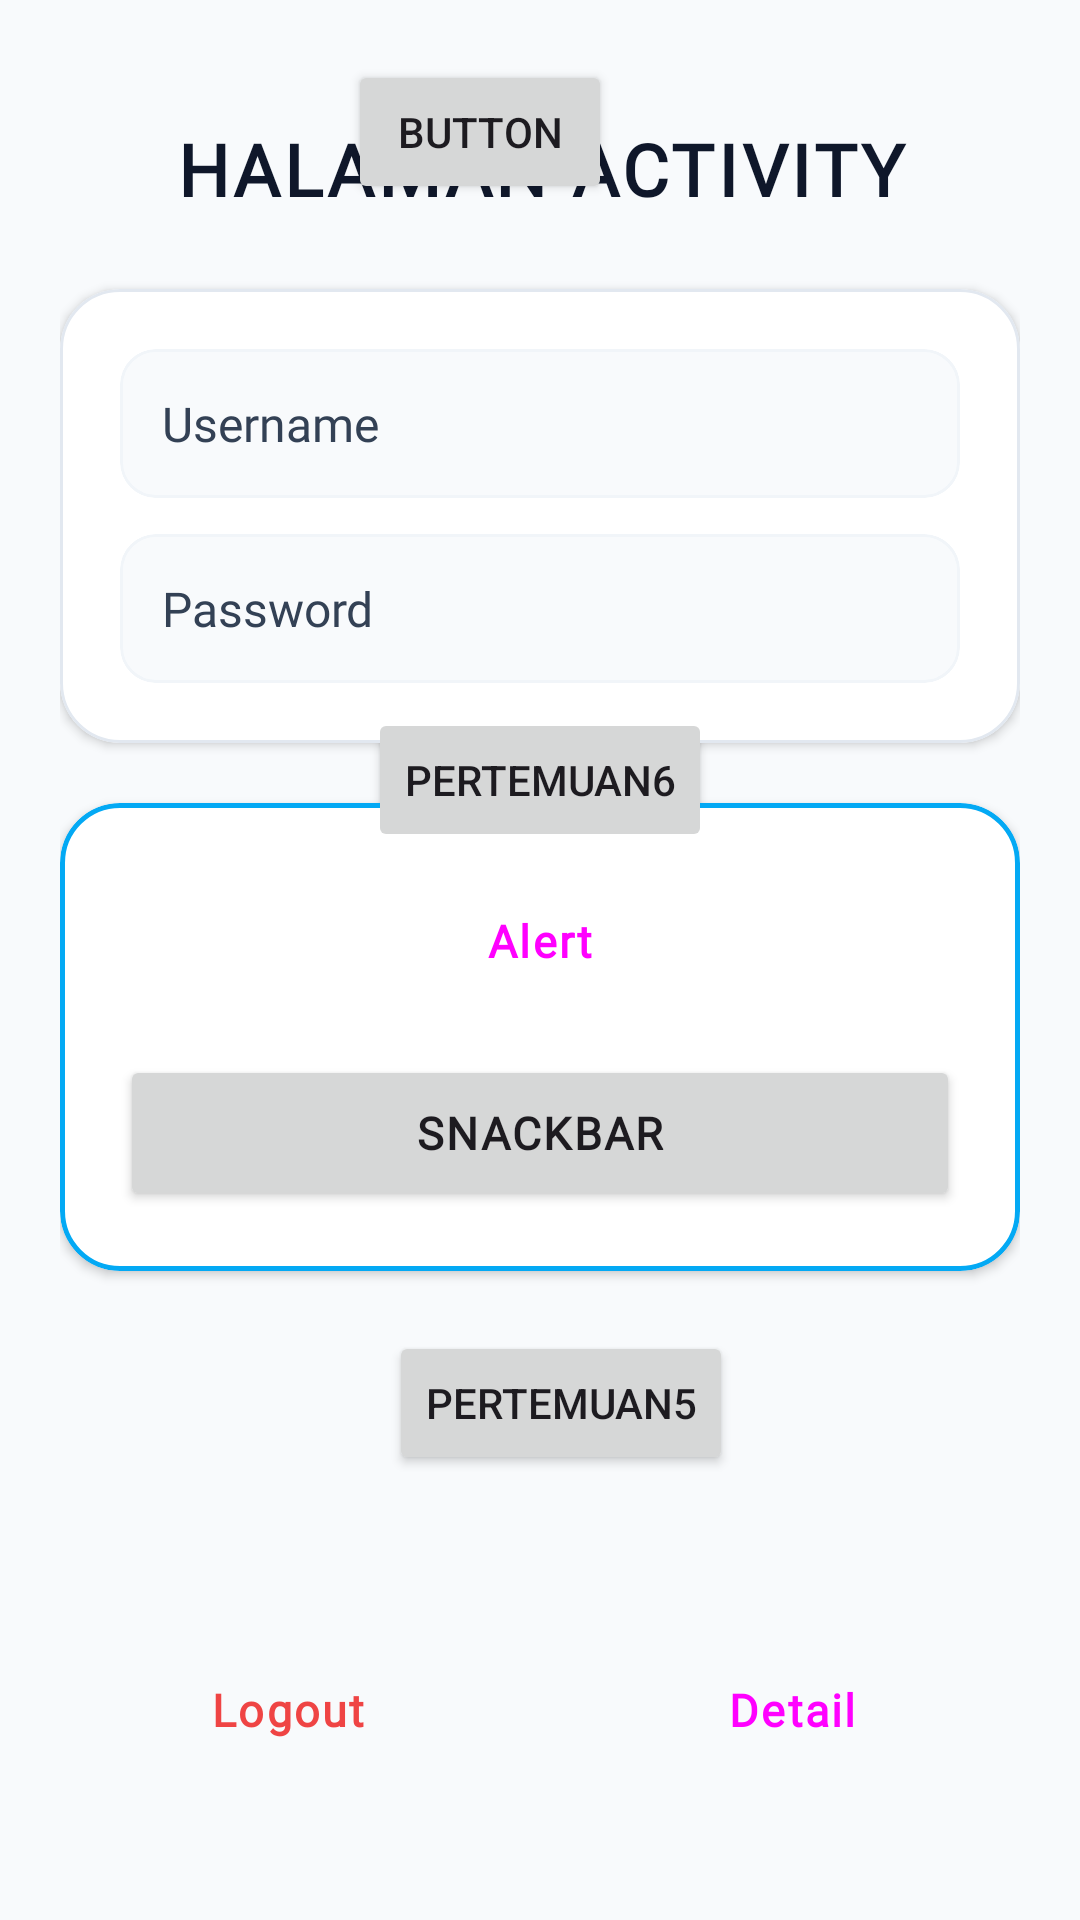

Here is an Android app screen rendered from its layout file. Give the layout XML and the strings, colors and styles it references.
<!-- AndroidManifest.xml: application theme Theme.Pertemuan3_tia -->
<!-- res/layout/activity_main.xml -->
<?xml version="1.0" encoding="utf-8"?>
<androidx.constraintlayout.widget.ConstraintLayout
    xmlns:android="http://schemas.android.com/apk/res/android"
    xmlns:app="http://schemas.android.com/apk/res-auto"
    xmlns:tools="http://schemas.android.com/tools"
    android:id="@+id/main"
    android:layout_width="match_parent"
    android:layout_height="match_parent"
    android:background="#F8FAFC"
    tools:context=".MainActivity">

    <ScrollView
        android:layout_width="match_parent"
        android:layout_height="match_parent"
        android:clipToPadding="false"
        android:fillViewport="true"
        android:paddingBottom="24dp">

        <androidx.constraintlayout.widget.ConstraintLayout
            android:layout_width="match_parent"
            android:layout_height="wrap_content"
            android:padding="20dp">

            
            <TextView
                android:id="@+id/textView3"
                android:layout_width="0dp"
                android:layout_height="wrap_content"
                android:layout_marginTop="20dp"
                android:fontFamily="@font/barlow_extrabold"
                android:gravity="center"
                android:letterSpacing="0.05"
                android:text="HALAMAN ACTIVITY"
                android:textColor="#0F172A"
                android:textSize="24sp"
                android:textStyle="bold"
                app:layout_constraintEnd_toEndOf="parent"
                app:layout_constraintStart_toStartOf="parent"
                app:layout_constraintTop_toTopOf="parent" />

            
            <com.google.android.material.card.MaterialCardView
                android:id="@+id/cardUserInfo"
                android:layout_width="0dp"
                android:layout_height="wrap_content"
                android:layout_marginTop="24dp"
                app:cardBackgroundColor="#FFFFFF"
                app:cardCornerRadius="20dp"
                app:cardElevation="2dp"
                app:layout_constraintEnd_toEndOf="parent"
                app:layout_constraintStart_toStartOf="parent"
                app:layout_constraintTop_toBottomOf="@+id/textView3"
                app:strokeColor="#E2E8F0"
                app:strokeWidth="1dp">

                <LinearLayout
                    android:layout_width="match_parent"
                    android:layout_height="wrap_content"
                    android:orientation="vertical"
                    android:padding="20dp">

                    
                    <com.google.android.material.card.MaterialCardView
                        android:layout_width="match_parent"
                        android:layout_height="wrap_content"
                        app:cardBackgroundColor="#F8FAFC"
                        app:cardCornerRadius="12dp"
                        app:cardElevation="0dp"
                        app:strokeColor="#F1F5F9"
                        app:strokeWidth="1dp">

                        <TextView
                            android:id="@+id/textView"
                            android:layout_width="match_parent"
                            android:layout_height="wrap_content"
                            android:fontFamily="@font/oswald_regular"
                            android:padding="14dp"
                            android:text="Username"
                            android:textColor="#334155"
                            android:textSize="16sp" />
                    </com.google.android.material.card.MaterialCardView>

                    
                    <com.google.android.material.card.MaterialCardView
                        android:layout_width="match_parent"
                        android:layout_height="wrap_content"
                        android:layout_marginTop="12dp"
                        app:cardBackgroundColor="#F8FAFC"
                        app:cardCornerRadius="12dp"
                        app:cardElevation="0dp"
                        app:strokeColor="#F1F5F9"
                        app:strokeWidth="1dp">

                        <TextView
                            android:id="@+id/textView2"
                            android:layout_width="match_parent"
                            android:layout_height="wrap_content"
                            android:fontFamily="@font/oswald_regular"
                            android:padding="14dp"
                            android:text="Password"
                            android:textColor="#334155"
                            android:textSize="16sp" />
                    </com.google.android.material.card.MaterialCardView>

                </LinearLayout>
            </com.google.android.material.card.MaterialCardView>

            
            <com.google.android.material.card.MaterialCardView
                android:id="@+id/materialCardView"
                android:layout_width="0dp"
                android:layout_height="wrap_content"
                android:layout_marginTop="20dp"
                app:cardBackgroundColor="#FFFFFF"
                app:cardCornerRadius="20dp"
                app:cardElevation="2dp"
                app:layout_constraintEnd_toEndOf="parent"
                app:layout_constraintStart_toStartOf="parent"
                app:layout_constraintTop_toBottomOf="@+id/cardUserInfo"
                app:strokeColor="@color/biru"
                app:strokeWidth="1.5dp">

                <LinearLayout
                    android:layout_width="match_parent"
                    android:layout_height="wrap_content"
                    android:orientation="vertical"
                    android:padding="20dp">

                    <Button
                        android:id="@+id/Alert"
                        style="@style/Widget.Material3.Button"
                        android:layout_width="match_parent"
                        android:layout_height="52dp"
                        android:fontFamily="@font/oswald_regular"
                        android:letterSpacing="0.05"
                        android:text="Alert"
                        android:textSize="15sp"
                        android:textStyle="bold"
                        app:cornerRadius="14dp" />

                    <Button
                        android:id="@+id/SnackBar"
                        android:layout_width="match_parent"
                        android:layout_height="52dp"
                        android:layout_marginTop="12dp"
                        android:fontFamily="@font/oswald_regular"
                        android:letterSpacing="0.05"
                        android:text="SnackBar"
                        android:textSize="15sp"
                        android:textStyle="bold"
                        app:cornerRadius="14dp" />

                </LinearLayout>

            </com.google.android.material.card.MaterialCardView>

            
            <LinearLayout
                android:layout_width="0dp"
                android:layout_height="wrap_content"
                android:layout_marginTop="32dp"
                android:orientation="horizontal"
                app:layout_constraintBottom_toBottomOf="parent"
                app:layout_constraintEnd_toEndOf="parent"
                app:layout_constraintStart_toStartOf="parent"
                app:layout_constraintTop_toBottomOf="@+id/materialCardView"
                app:layout_constraintVertical_bias="1.0">

                <Button
                    android:id="@+id/btn_logout"
                    style="@style/Widget.Material3.Button.OutlinedButton"
                    android:layout_width="0dp"
                    android:layout_height="52dp"
                    android:layout_marginEnd="8dp"
                    android:layout_weight="1"
                    android:fontFamily="@font/oswald_regular"
                    android:letterSpacing="0.05"
                    android:text="Logout"
                    android:textColor="#EF4444"
                    android:textSize="15sp"
                    android:textStyle="bold"
                    app:cornerRadius="16dp"
                    app:strokeColor="#FCA5A5" />

                <Button
                    android:id="@+id/btn_detail"
                    style="@style/Widget.Material3.Button"
                    android:layout_width="0dp"
                    android:layout_height="52dp"
                    android:layout_marginStart="8dp"
                    android:layout_weight="1"
                    android:fontFamily="@font/oswald_regular"
                    android:letterSpacing="0.05"
                    android:text="Detail"
                    android:textSize="15sp"
                    android:textStyle="bold"
                    app:cornerRadius="16dp" />
            </LinearLayout>

            <Button
                android:id="@+id/btnToLima"
                android:layout_width="wrap_content"
                android:layout_height="wrap_content"
                android:layout_marginTop="20dp"
                android:text="pertemuan5"
                app:layout_constraintEnd_toEndOf="parent"
                app:layout_constraintHorizontal_bias="0.534"
                app:layout_constraintStart_toStartOf="parent"
                app:layout_constraintTop_toBottomOf="@+id/materialCardView" />

            <Button
                android:id="@+id/btnToEnam"
                android:layout_width="wrap_content"
                android:layout_height="wrap_content"
                android:layout_marginTop="8dp"
                android:text="Pertemuan6"
                app:layout_constraintBottom_toTopOf="@+id/button2"
                app:layout_constraintEnd_toEndOf="parent"
                app:layout_constraintStart_toStartOf="parent"
                app:layout_constraintTop_toBottomOf="@+id/btnToLima" />

            <Button
                android:id="@+id/button2"
                android:layout_width="wrap_content"
                android:layout_height="wrap_content"
                android:layout_marginEnd="136dp"
                android:text="Button"
                app:layout_constraintEnd_toEndOf="parent"
                tools:layout_editor_absoluteY="559dp" />

        </androidx.constraintlayout.widget.ConstraintLayout>
    </ScrollView>

</androidx.constraintlayout.widget.ConstraintLayout>
<!-- resources referenced by this layout -->
<resources>
  <color name="biru">#03A9F4</color>
  <style name="Theme.Pertemuan3_tia" parent="Base.Theme.Pertemuan3_tia" />
  <style name="Base.Theme.Pertemuan3_tia" parent="Theme.Material3.DayNight.NoActionBar">
          
          
      </style>
</resources>
